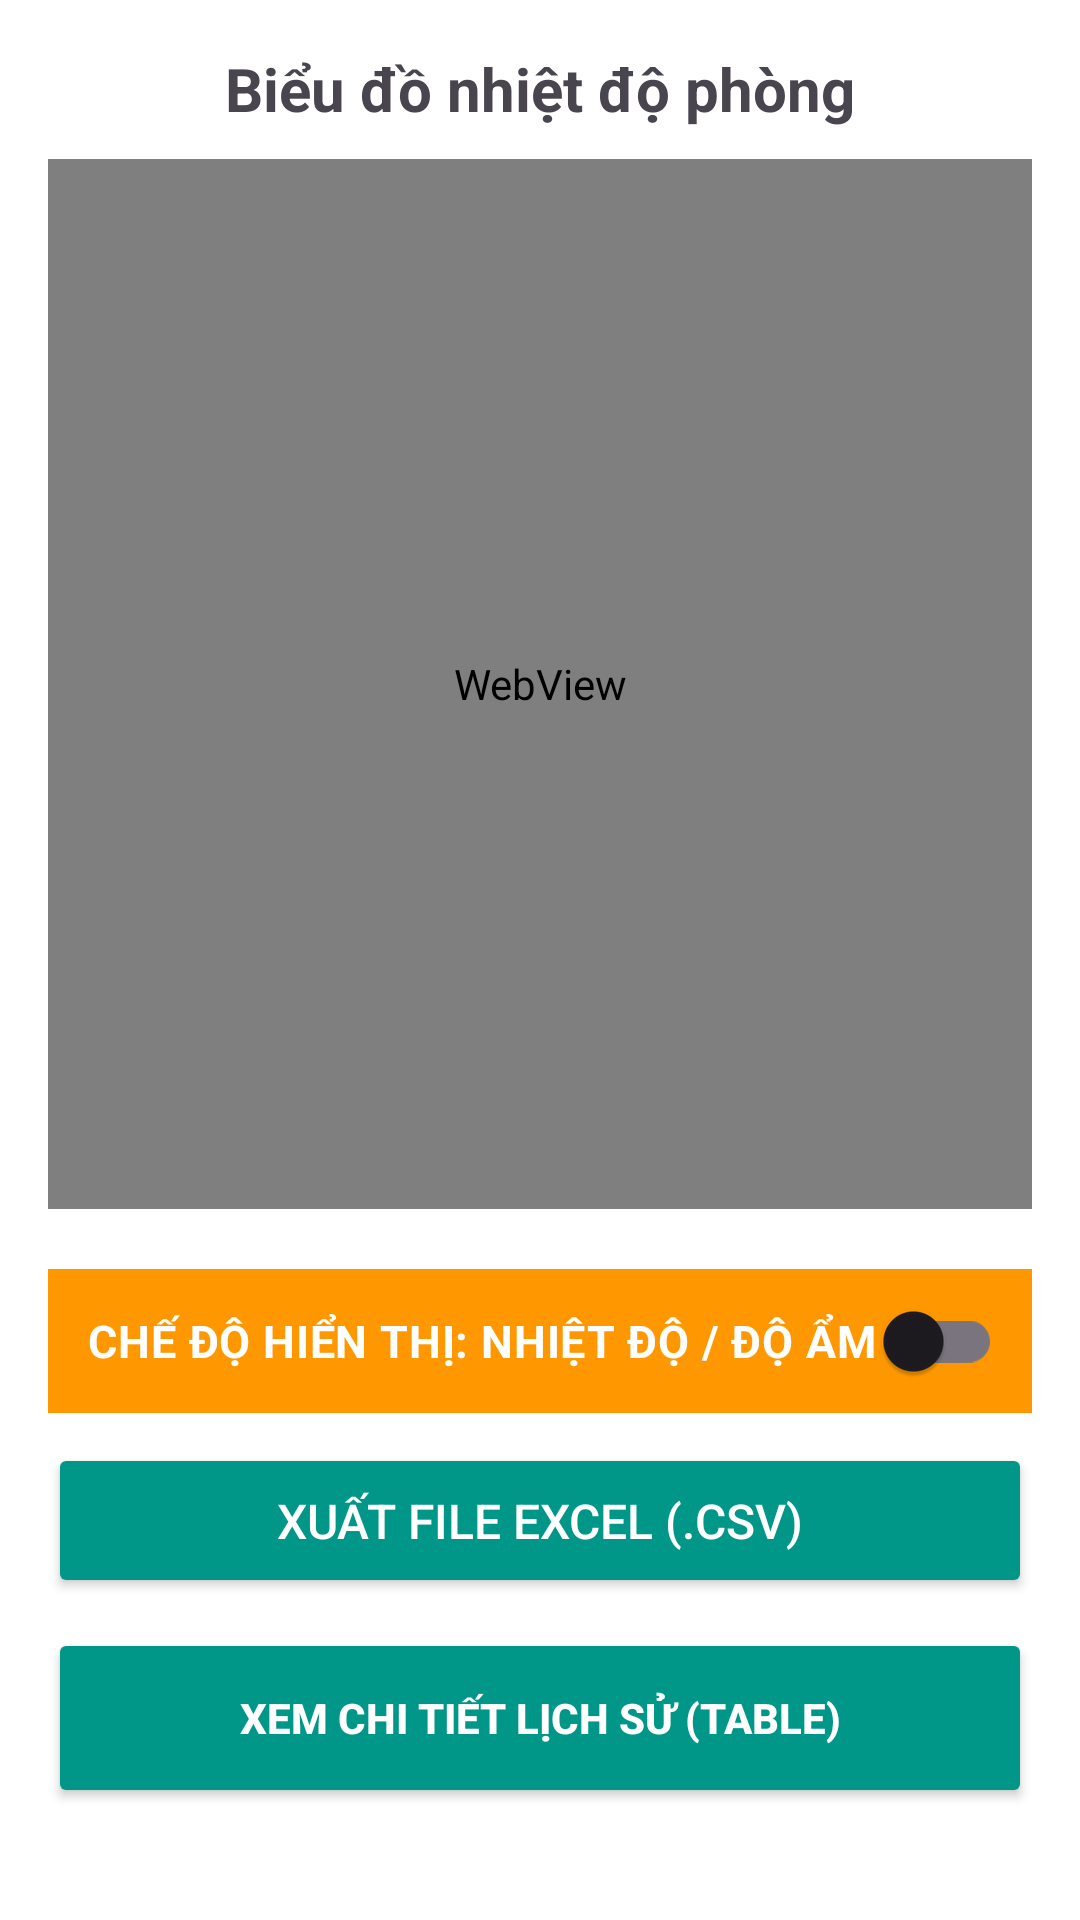

Reconstruct the res/layout file that produces this screen, plus the resources it refers to.
<!-- AndroidManifest.xml: application theme Theme.IoTDataPineline -->
<!-- res/layout/fragment_chart.xml -->
<?xml version="1.0" encoding="utf-8"?>
<LinearLayout xmlns:android="http://schemas.android.com/apk/res/android"
    xmlns:app="http://schemas.android.com/apk/res-auto"
    android:layout_width="match_parent"
    android:layout_height="match_parent"
    android:orientation="vertical"
    android:padding="16dp"
    android:background="#FFFFFF">



    <TextView
        android:id='@+id/textChartType'
        android:text="Biểu đồ nhiệt độ phòng"
        android:textSize="20sp"
        android:textStyle="bold"
        android:layout_gravity="center"
        android:layout_marginBottom="10dp"
        android:layout_width="wrap_content"
        android:layout_height="wrap_content"/>

    <WebView
        android:id="@+id/webViewChart"
        android:layout_width="match_parent"
        android:layout_height="350dp"
        android:background="#000000"/>

    <Space android:layout_height="20dp" android:layout_width="match_parent"/>

    <com.google.android.material.switchmaterial.SwitchMaterial
        android:id="@+id/swChartType"
        android:text="CHẾ ĐỘ HIỂN THỊ: NHIỆT ĐỘ / ĐỘ ẨM"
        android:textSize="15sp"
        android:backgroundTint="#FF9800"
        android:textColor="#FFFFFF"
        android:textStyle="bold"
        android:padding="10dp"
        android:gravity="center"
        android:layout_width="match_parent"
        android:layout_height="wrap_content"
        android:background="#FFFFFF" />
    <Space android:layout_height="10dp" android:layout_width="match_parent"/>
    <Button
        android:id="@+id/btnExportExcel"
        android:layout_width="match_parent"
        android:layout_height="wrap_content"
        android:text="XUẤT FILE EXCEL (.CSV)"
        android:textSize="16sp"
        android:backgroundTint="#009688"
        android:textColor="#FFFFFF"
        android:padding="15dp"/>
    <Space android:layout_height="10dp" android:layout_width="match_parent"/>

    <Button
        android:id="@+id/btnViewHistory"
        android:text="XEM CHI TIẾT LỊCH SỬ (TABLE)"
        android:textSize="14sp"
        android:textStyle="bold"
        android:backgroundTint="#009688"
        android:textColor="#FFFFFF"
        android:layout_width="match_parent"
        android:layout_height="60dp"/>

</LinearLayout>
<!-- resources referenced by this layout -->
<resources>
  <style name="Theme.IoTDataPineline" parent="Base.Theme.IoTDataPineline" />
  <style name="Base.Theme.IoTDataPineline" parent="Theme.Material3.DayNight.NoActionBar">
          
          
      </style>
</resources>
